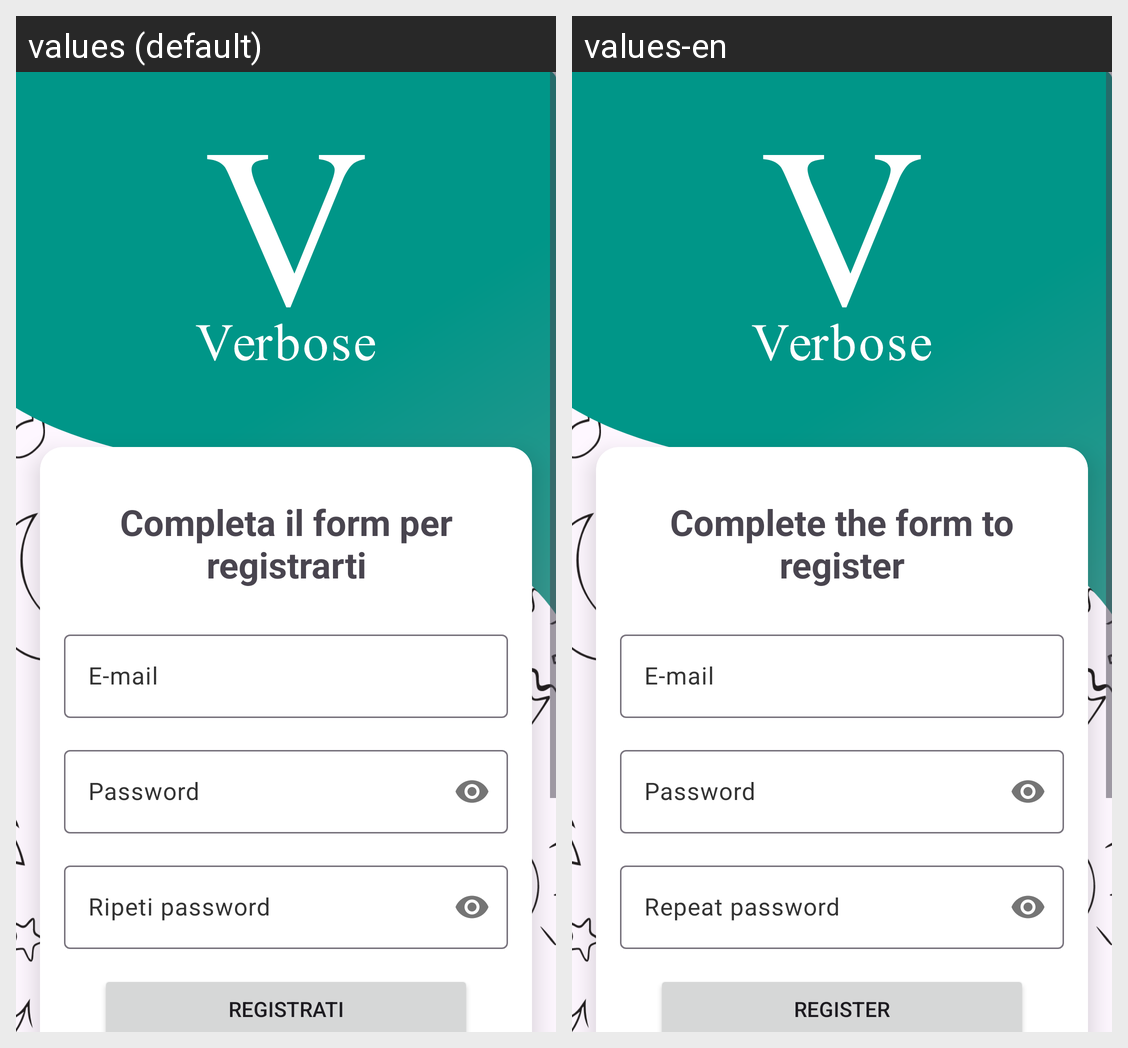

Strings drawn on this Android screen and how each of the app's shown locales translates them:
Android screen res/layout/fragment_registration.xml rendered under 2 locales, left to right: values (default), values-en. Device: Nexus 5 (rendered at 1080×1920; each locale shown at half size, 540×960, under a caption strip naming it); theme Theme.Verbose.
Strings drawn on this screen, with the default value and each locale's value (text and hints the layout hard-codes, and strings that could not be matched under every locale, appear in the picture but are not listed):

e_mail_hint
  values: E-mail
  values-en: E-mail  [not translated; the default value is used]

password_hint
  values: Password
  values-en: Password  [not translated; the default value is used]

repeat_password
  values: Ripeti password
  values-en: Repeat password

register
  values: Registrati
  values-en: Register

registration_title
  values: Completa il form per registrarti
  values-en: Complete the form to register
